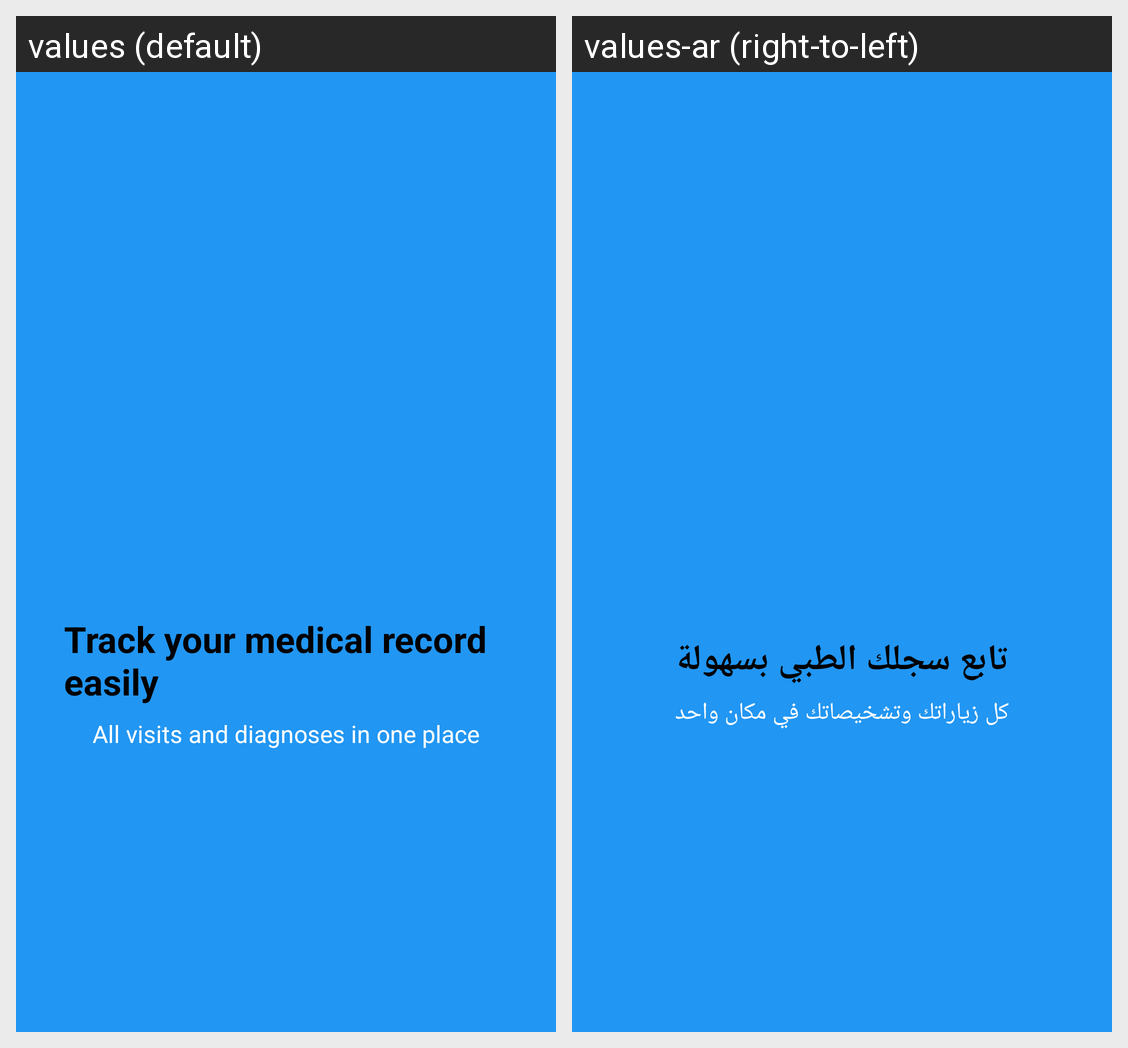

Locale-by-locale string values for the Android screen shown in this grid:
Android screen res/layout/fragment_onboarding3.xml rendered under 2 locales, left to right: values (default), values-ar (right-to-left). Device: Nexus 5 (rendered at 1080×1920; each locale shown at half size, 540×960, under a caption strip naming it); theme Theme.ClinicApp.
Strings drawn on this screen, with the default value and each locale's value (text and hints the layout hard-codes, and strings that could not be matched under every locale, appear in the picture but are not listed):

welcome_message_title
  values: Track your medical record easily
  values-ar: تابع سجلك الطبي بسهولة

welcome_message_subtitle
  values: All visits and diagnoses in one place
  values-ar: كل زياراتك وتشخيصاتك في مكان واحد
